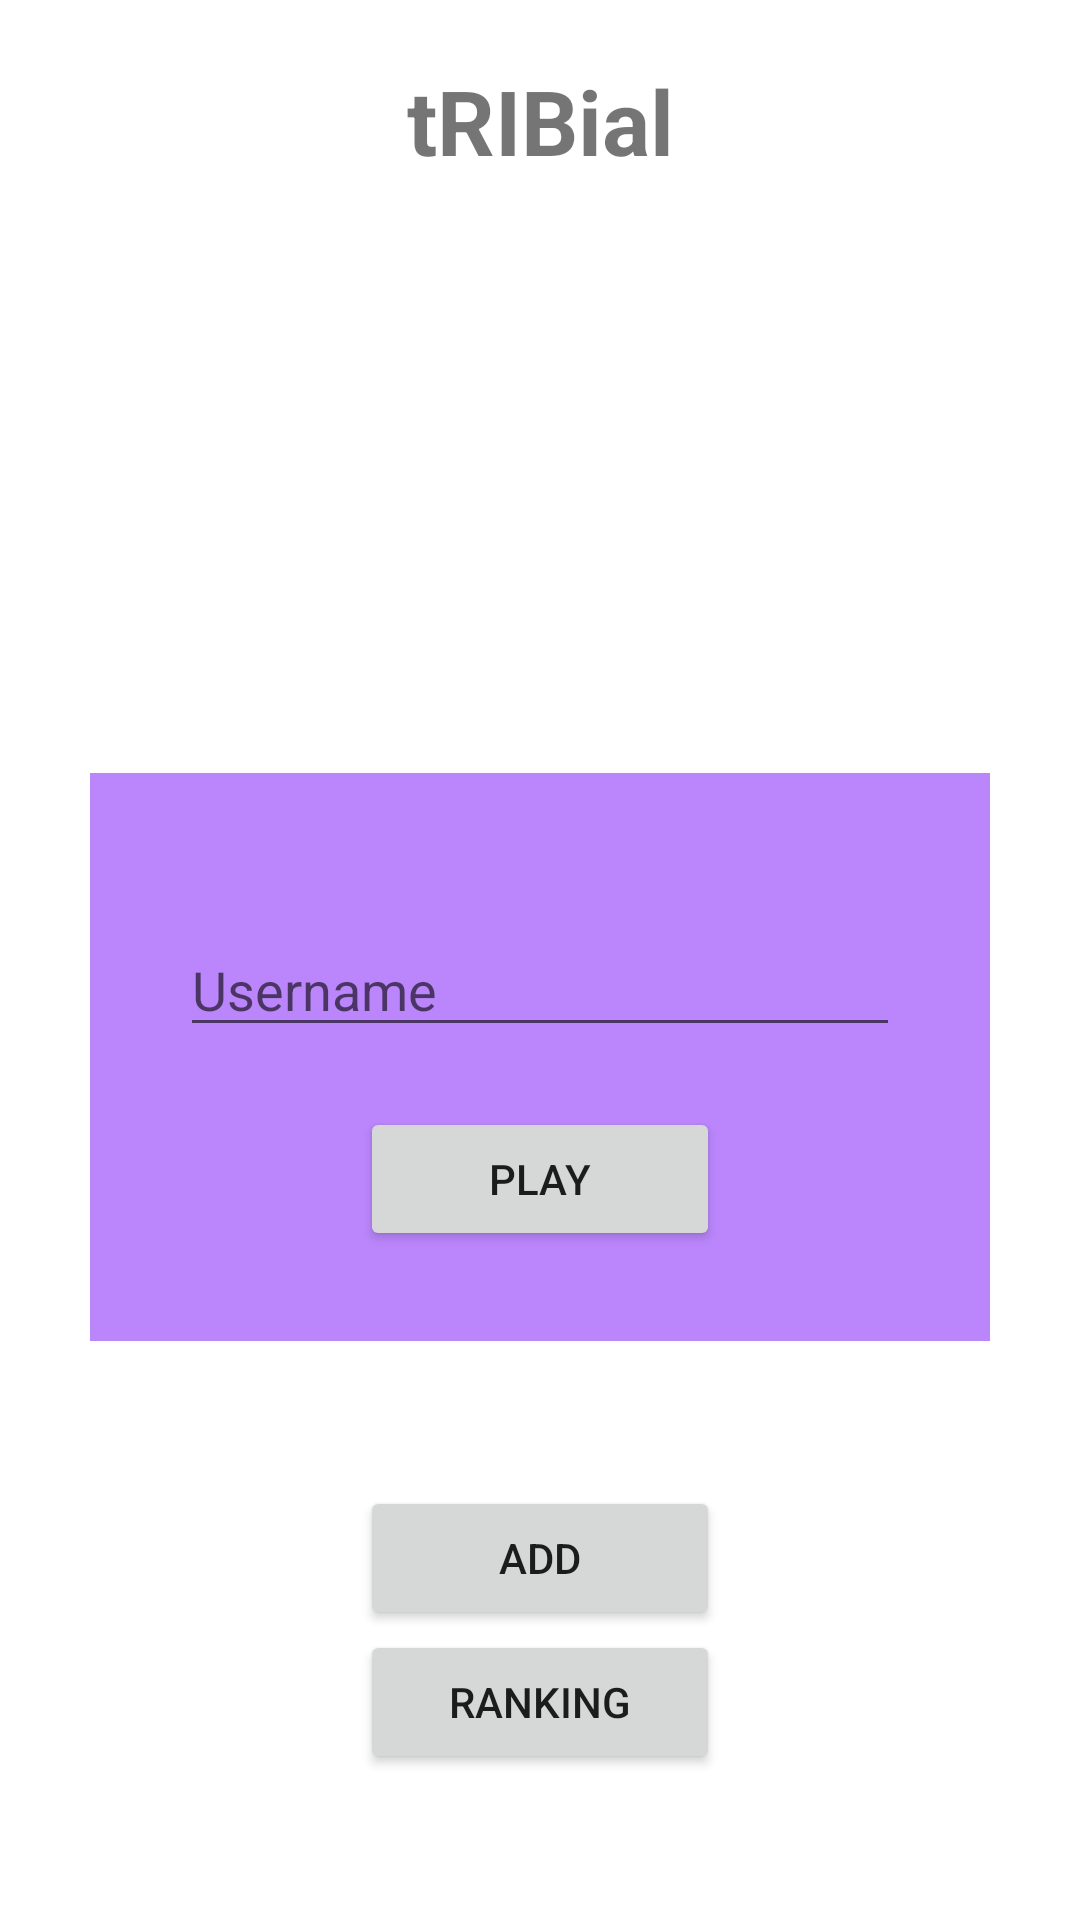

Produce the Android XML layout that renders to this screen, including the resource entries it uses.
<!-- AndroidManifest.xml: application theme Theme.TRIBial -->
<!-- res/layout/rib_menu.xml -->
<?xml version="1.0" encoding="utf-8"?>
<androidx.constraintlayout.widget.ConstraintLayout
    xmlns:android="http://schemas.android.com/apk/res/android"
    xmlns:app="http://schemas.android.com/apk/res-auto"
    android:id="@+id/rib_menu"
    android:layout_width="match_parent"
    android:layout_height="match_parent">

    <TextView
        android:id="@+id/title"
        android:layout_width="wrap_content"
        android:layout_height="wrap_content"
        android:text="@string/title"
        android:paddingTop="20dp"
        android:textSize="30sp"
        android:textStyle="bold"
        app:layout_constraintTop_toTopOf="parent"
        app:layout_constraintStart_toStartOf="parent"
        app:layout_constraintEnd_toEndOf="parent"
        />

    <ImageView
        android:id="@+id/iv_trivial"
        android:layout_width="100dp"
        android:layout_height="100dp"
        app:layout_constraintTop_toBottomOf="@id/title"
        app:layout_constraintBottom_toTopOf="@+id/ll_play"
        app:layout_constraintStart_toStartOf="parent"
        app:layout_constraintEnd_toEndOf="parent"
        android:src="@drawable/trivial_img"
        />

    <LinearLayout
        android:id="@+id/ll_play"
        android:layout_width="match_parent"
        android:layout_height="wrap_content"
        app:layout_constraintTop_toBottomOf="@id/iv_trivial"
        app:layout_constraintStart_toStartOf="parent"
        app:layout_constraintEnd_toEndOf="parent"
        app:layout_constraintBottom_toTopOf="@+id/buttons"
        android:orientation="vertical"
        android:padding="30dp"
        android:layout_marginHorizontal="30dp"
        android:background="@color/purple_200"
        >

        <EditText
            android:id="@+id/et_username"
            android:layout_width="match_parent"
            android:layout_height="wrap_content"
            android:layout_gravity="center"
            android:layout_marginVertical="20dp"
            android:hint="@string/hint_username"
            />

        <Button
            android:id="@+id/btn_play"
            android:layout_width="120dp"
            android:layout_height="wrap_content"
            android:text="@string/btn_play"
            android:layout_gravity="center"
            />

    </LinearLayout>


    <LinearLayout
        android:id="@+id/buttons"
        android:layout_width="match_parent"
        android:layout_height="wrap_content"
        android:orientation="vertical"
        app:layout_constraintTop_toBottomOf="@id/ll_play"
        app:layout_constraintBottom_toBottomOf="parent"
        app:layout_constraintStart_toStartOf="parent"
        app:layout_constraintEnd_toEndOf="parent"
        >

        <Button
            android:id="@+id/btn_add"
            android:layout_width="120dp"
            android:layout_height="wrap_content"
            android:text="@string/btn_add"
            android:layout_gravity="center"
            />

        <Button
            android:id="@+id/btn_ranking"
            android:layout_width="120dp"
            android:layout_height="wrap_content"
            android:text="@string/btn_ranking"
            android:layout_gravity="center"
            />

    </LinearLayout>

</androidx.constraintlayout.widget.ConstraintLayout>
<!-- resources referenced by this layout -->
<resources>
  <string name="btn_add">Add</string>
  <string name="btn_play">Play</string>
  <string name="btn_ranking">Ranking</string>
  <string name="hint_username">Username</string>
  <string name="title">tRIBial</string>
  <style name="Theme.TRIBial" parent="Theme.MaterialComponents.DayNight.DarkActionBar">
          
          <item name="colorPrimary">@color/purple_500</item>
          <item name="colorPrimaryVariant">@color/purple_700</item>
          <item name="colorOnPrimary">@color/white</item>
          
          <item name="colorSecondary">@color/teal_200</item>
          <item name="colorSecondaryVariant">@color/teal_700</item>
          <item name="colorOnSecondary">@color/black</item>
          
          <item name="android:statusBarColor" tools:targetApi="l">?attr/colorPrimaryVariant</item>
          
      </style>
  <!-- not gathered from this repository: default colours our renderer supplied (Android Studio template values) -->
  <color name="purple_200">#FFBB86FC</color>
  <color name="purple_500">#FF6200EE</color>
  <color name="purple_700">#FF3700B3</color>
  <color name="teal_200">#FF03DAC5</color>
  <color name="teal_700">#FF018786</color>
  <color name="black">#FF000000</color>
  <color name="white">#FFFFFFFF</color>
</resources>
